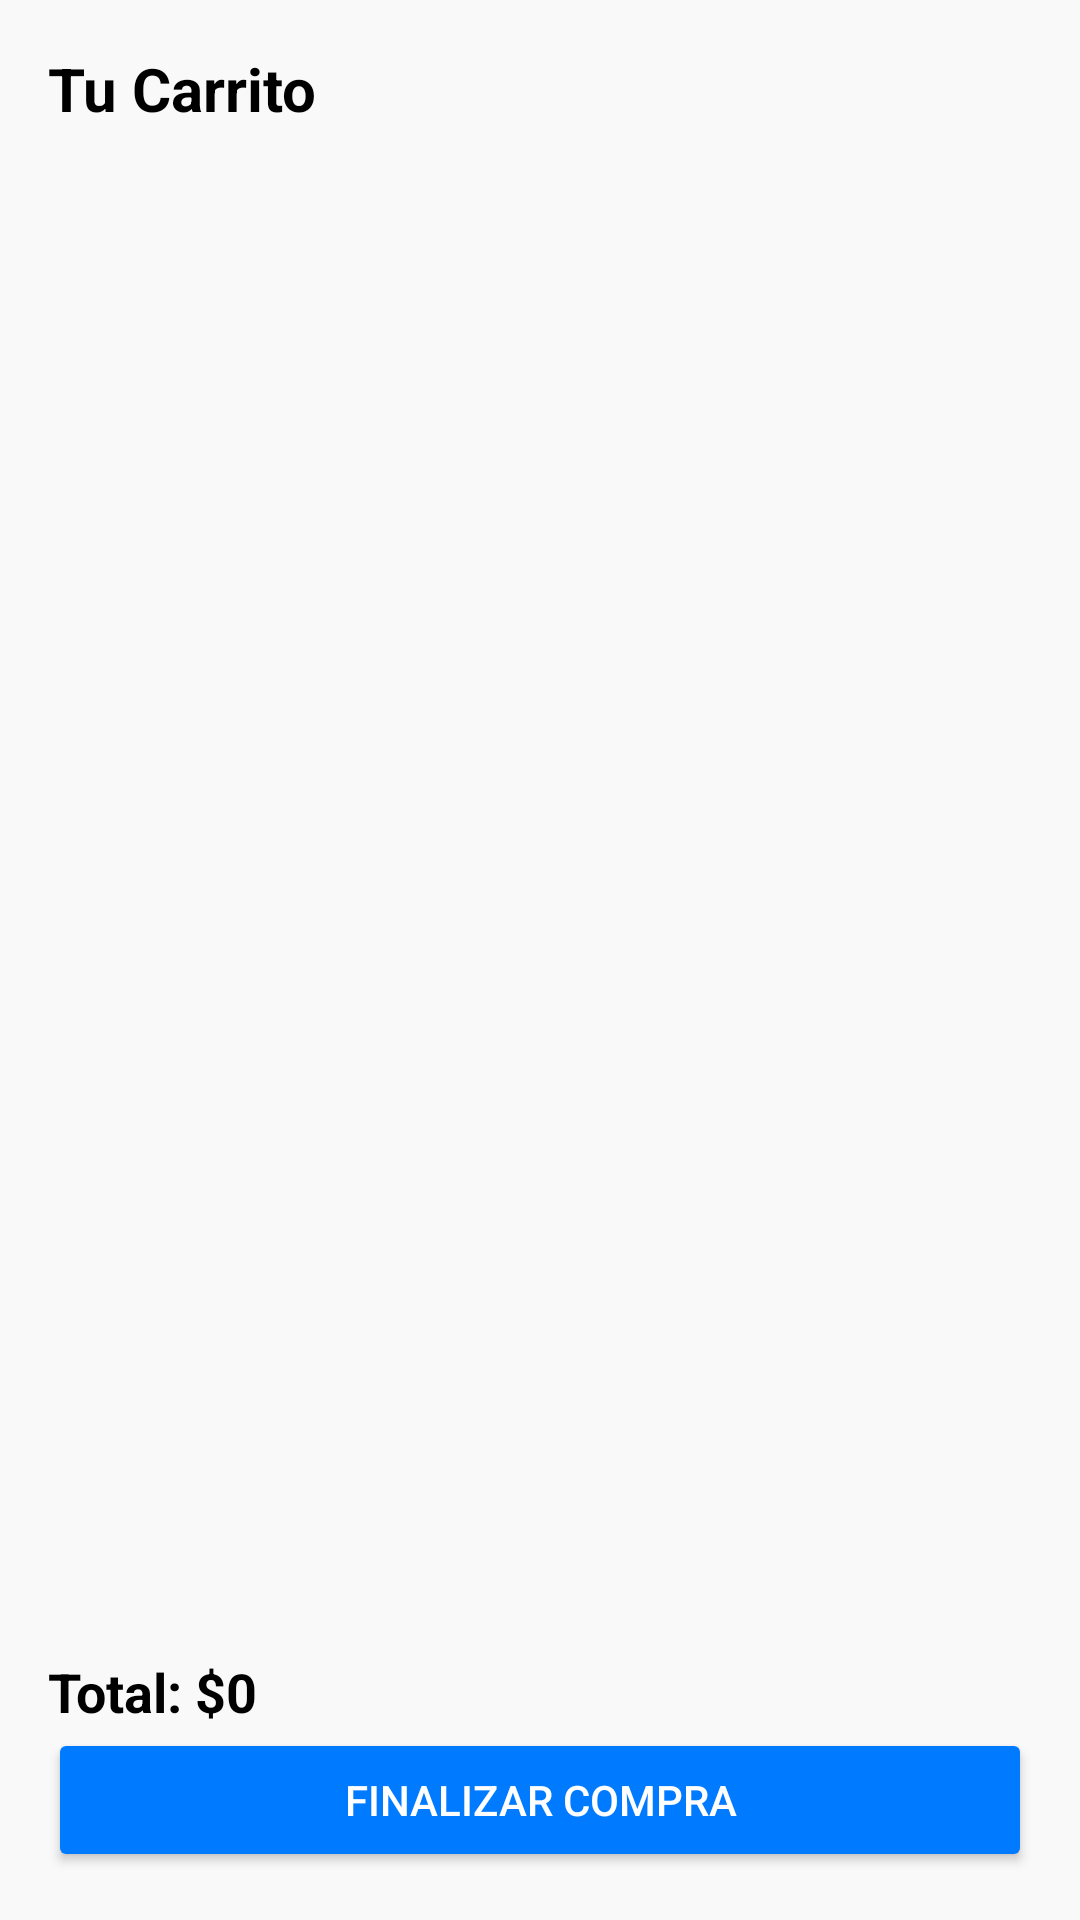

This screen was rendered from an Android layout file. Write that file and the resources it references.
<!-- AndroidManifest.xml: application theme Theme.Contextualizacion3 -->
<!-- res/layout/activity_carrito.xml -->
<?xml version="1.0" encoding="utf-8"?>
<androidx.constraintlayout.widget.ConstraintLayout xmlns:android="http://schemas.android.com/apk/res/android"
    xmlns:app="http://schemas.android.com/apk/res-auto"
    android:id="@+id/main"
    android:layout_width="match_parent"
    android:layout_height="match_parent"
    android:padding="16dp">

    
    <TextView
        android:id="@+id/txtTitulo"
        android:layout_width="wrap_content"
        android:layout_height="wrap_content"
        android:text="Tu Carrito"
        android:textSize="20sp"
        android:textStyle="bold"
        app:layout_constraintTop_toTopOf="parent"
        app:layout_constraintStart_toStartOf="parent" />

    
    <androidx.recyclerview.widget.RecyclerView
        android:id="@+id/recyclerCarrito"
        android:layout_width="0dp"
        android:layout_height="0dp"
        app:layout_constraintTop_toBottomOf="@+id/txtTitulo"
        app:layout_constraintStart_toStartOf="parent"
        app:layout_constraintEnd_toEndOf="parent"
        app:layout_constraintBottom_toTopOf="@+id/tvTotal" />

    
    <TextView
        android:id="@+id/tvTotal"
        android:layout_width="wrap_content"
        android:layout_height="wrap_content"
        android:text="Total: $0"
        android:textSize="18sp"
        android:textStyle="bold"
        app:layout_constraintTop_toBottomOf="@+id/recyclerCarrito"
        app:layout_constraintStart_toStartOf="parent"
        app:layout_constraintBottom_toTopOf="@+id/btnCheckout" />

    
    <Button
        android:id="@+id/btnCheckout"
        android:layout_width="0dp"
        android:layout_height="wrap_content"
        android:text="Finalizar compra"
        android:backgroundTint="#007AFF"
        android:textColor="#FFF"
        app:layout_constraintBottom_toBottomOf="parent"
        app:layout_constraintStart_toStartOf="parent"
        app:layout_constraintEnd_toEndOf="parent" />

</androidx.constraintlayout.widget.ConstraintLayout>
<!-- resources referenced by this layout -->
<resources>
  <style name="Theme.Contextualizacion3" parent="Base.Theme.Contextualizacion3" />
  <style name="Base.Theme.Contextualizacion3" parent="Theme.Material3.DayNight.NoActionBar">
          <item name="colorPrimary">@color/colorPrimary</item>
          <item name="colorPrimaryVariant">@color/colorPrimaryDark</item>
          <item name="colorAccent">@color/colorAccent</item>
          <item name="android:textColor">@color/colorTextPrimary</item>
          <item name="android:background">@color/colorBackground</item>
      </style>
  <color name="colorPrimary">#007AFF</color>
  <color name="colorPrimaryDark">#0051A8</color>
  <color name="colorAccent">#FFC107</color>
  <color name="colorTextPrimary">#000000</color>
  <color name="colorBackground">#F9F9F9</color>
</resources>
